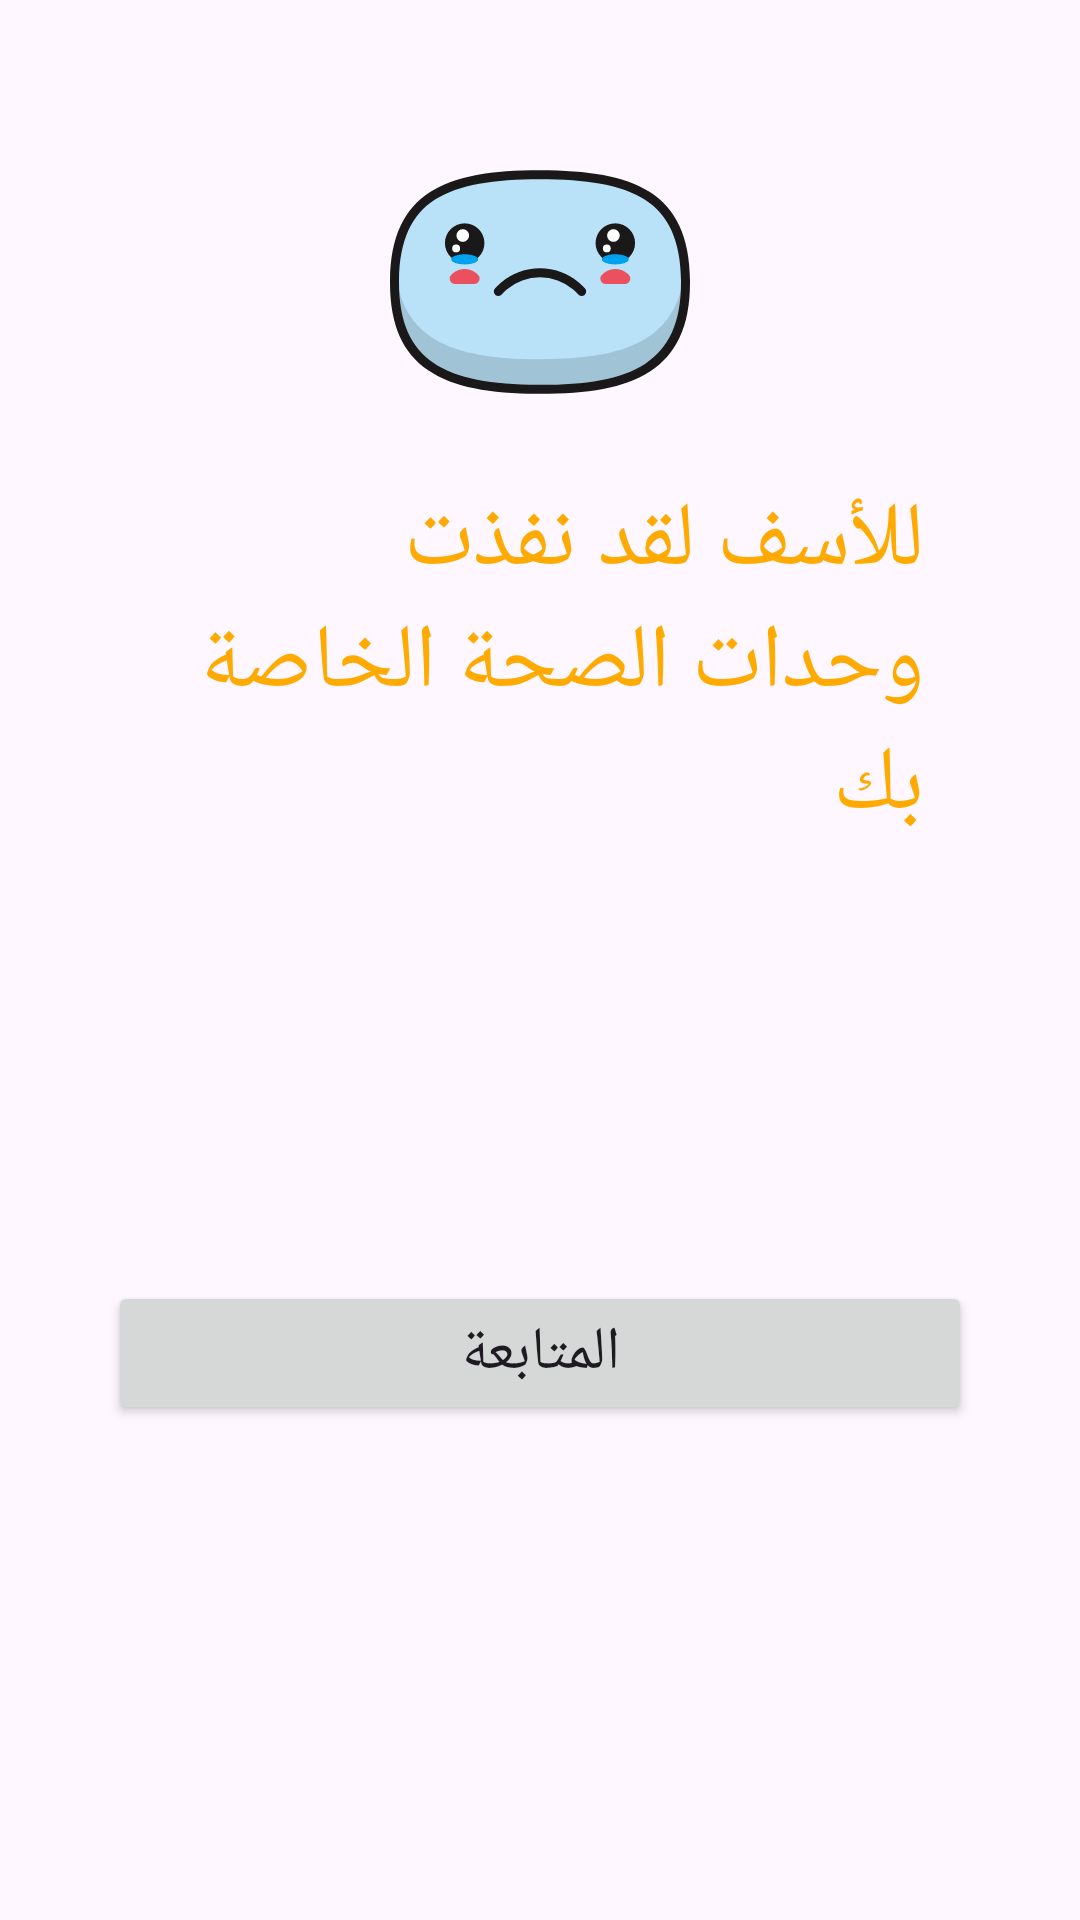

Android layout source for this screen:
<!-- AndroidManifest.xml: application theme Theme.Re7letElKalemat -->
<!-- res/layout/sad_dialog.xml -->
<?xml version="1.0" encoding="utf-8"?>
<androidx.constraintlayout.widget.ConstraintLayout xmlns:android="http://schemas.android.com/apk/res/android"
    xmlns:app="http://schemas.android.com/apk/res-auto"
    xmlns:tools="http://schemas.android.com/tools"
    android:layout_width="match_parent"
    android:layout_height="wrap_content"
    android:orientation="vertical"
    android:padding="36dp">


    <ImageView
        android:id="@+id/imageView"
        android:layout_width="match_parent"
        android:layout_height="wrap_content"
        android:src="@drawable/sad_ic"
        android:layout_margin="8dp"
        app:layout_constraintBottom_toTopOf="@+id/dialog_title"
        app:layout_constraintEnd_toEndOf="parent"
        app:layout_constraintHorizontal_bias="0.5"
        app:layout_constraintStart_toStartOf="parent"
        app:layout_constraintTop_toTopOf="parent" />

    <TextView
        android:id="@+id/dialog_title"
        style="@style/GeneralText"
        android:layout_width="wrap_content"
        android:layout_height="wrap_content"
        android:padding="16dp"
        android:text="@string/sorry"
        android:textColor="@color/my_primary_color"
        android:textSize="30sp"
        app:layout_constraintEnd_toEndOf="parent"
        app:layout_constraintHorizontal_bias="0.0"
        app:layout_constraintStart_toStartOf="parent"
        app:layout_constraintTop_toBottomOf="@+id/imageView" />

    <Button
        android:id="@+id/follow_up_button"
        android:layout_width="match_parent"
        android:layout_height="wrap_content"
        android:text="@string/follow_up"
        android:textSize="20dp"
        app:layout_constraintBottom_toBottomOf="parent"
        app:layout_constraintEnd_toEndOf="parent"
        app:layout_constraintHorizontal_bias="0.0"
        app:layout_constraintStart_toStartOf="parent"
        app:layout_constraintTop_toBottomOf="@+id/dialog_title" />


</androidx.constraintlayout.widget.ConstraintLayout>
<!-- resources referenced by this layout -->
<resources>
  <color name="my_primary_color">#FFAA00</color>
  <!-- drawable sad_ic: vector/xml drawable (drawable, 3915 chars, omitted) -->
  <string name="follow_up">المتابعة</string>
  <string name="sorry">للأسف لقد نفذت وحدات الصحة الخاصة بك</string>
  <style name="GeneralText">
          <item name="android:textColor">@color/darkGray</item>
          <item name="android:fontFamily">@font/app</item>
      </style>
  <style name="Theme.Re7letElKalemat" parent="Base.Theme.Re7letElKalemat" />
  <color name="darkGray">#1F1F1F</color>
  <style name="Base.Theme.Re7letElKalemat" parent="Theme.Material3.DayNight.NoActionBar">
          <item name="colorPrimary">@color/my_primary_color</item>
          <item name="colorPrimaryVariant">@color/my_primary_variant_color</item>
          <item name="colorOnPrimary">@color/my_on_primary_color</item>
          <item name="colorSecondary">@color/my_secondary_color</item>
          <item name="colorSecondaryVariant">@color/my_secondary_variant_color</item>
          <item name="colorOnSecondary">@color/my_on_secondary_color</item>
      </style>
  <color name="my_primary_variant_color">#FFCD4D</color>
  <color name="my_on_primary_color">#FFFFFFFF</color>
  <color name="my_secondary_color">#99FFFFFF</color>
  <color name="my_secondary_variant_color">#99E1E1E1</color>
  <color name="my_on_secondary_color">#1F1F1F</color>
</resources>
